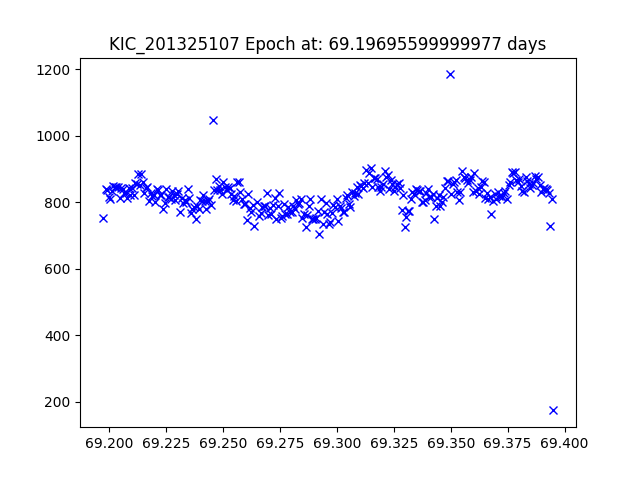

The data file committed next to this chart (first rows):
JDtimes, observed fluxes, observed uncertainties
69.2, 754, 17.9
69.2, 839.9, 17.78
69.2, 836.7, 17.78
69.2, 816.1, 17.81
69.2, 810.3, 17.82
69.2, 834.4, 17.79
69.2, 849.2, 17.77
69.2, 845.8, 17.77
69.2, 846.3, 17.77
69.2, 845, 17.77
69.2, 813.6, 17.81
69.21, 843.3, 17.77
69.21, 841.5, 17.78
69.21, 829.5, 17.79
69.21, 827.5, 17.79
69.21, 812.2, 17.81
69.21, 842.4, 17.77
69.21, 823, 17.8
69.21, 844.5, 17.77
69.21, 820.9, 17.8
69.21, 859.3, 17.75
69.21, 856.6, 17.76
69.21, 885.1, 17.72
69.21, 853.7, 17.76
69.21, 885.9, 17.72
69.21, 861.4, 17.75
69.22, 829.1, 17.79
69.22, 844.1, 17.77
69.22, 847.5, 17.77
69.22, 804.2, 17.83
69.22, 827.9, 17.79
69.22, 820.2, 17.8
69.22, 821.3, 17.8
69.22, 801.2, 17.83
69.22, 840.7, 17.78
69.22, 836.4, 17.78
69.22, 823.5, 17.8
69.22, 822.2, 17.8
69.22, 779.6, 17.86
69.22, 797, 17.84
69.22, 840.9, 17.78
69.23, 815.3, 17.81
69.23, 816.2, 17.81
69.23, 810.9, 17.82
69.23, 835.3, 17.78
69.23, 822.5, 17.8
69.23, 807.6, 17.82
69.23, 826.1, 17.8
69.23, 835, 17.78
69.23, 769.7, 17.87
69.23, 814.2, 17.81
69.23, 797.9, 17.83
69.23, 806.1, 17.82
69.23, 800, 17.83
69.23, 839.8, 17.78
69.24, 812.3, 17.81
69.24, 767.5, 17.88
69.24, 780.2, 17.86
69.24, 785.4, 17.85
69.24, 751, 17.9
... 230 more rows
